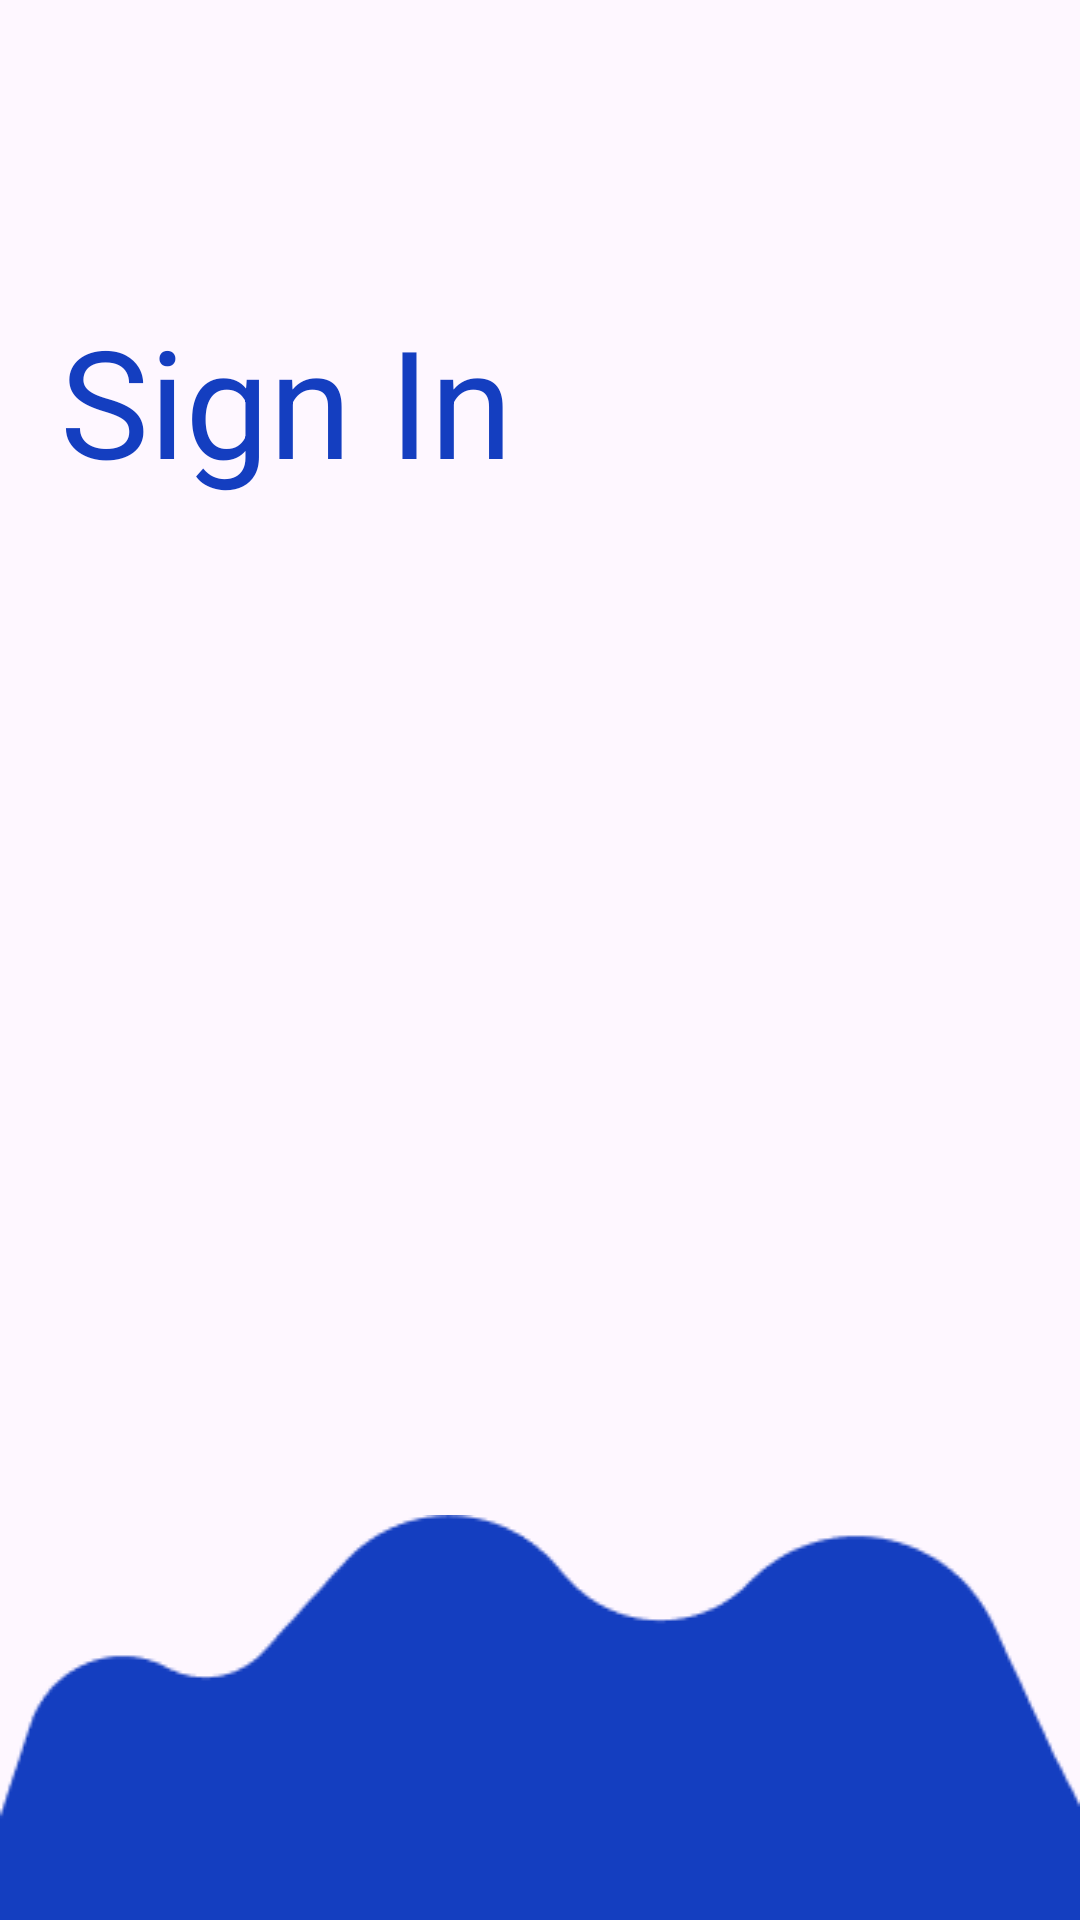

The Android layout XML behind this screen, and the referenced resources:
<!-- AndroidManifest.xml: application theme Theme.Dat90 -->
<!-- res/layout/login_screen.xml -->
<?xml version="1.0" encoding="utf-8"?>
<androidx.constraintlayout.widget.ConstraintLayout xmlns:android="http://schemas.android.com/apk/res/android"
    xmlns:app="http://schemas.android.com/apk/res-auto"
    android:layout_width="match_parent"
    android:layout_height="match_parent">

    <TextView
        style="@style/HeadingTextView"
        android:layout_width="wrap_content"
        android:layout_height="wrap_content"
        android:text="@string/sign_in"
        android:textSize="50sp"
        android:layout_marginStart="20dp"
        android:layout_marginTop="100dp"
        app:layout_constraintStart_toStartOf="parent"
        app:layout_constraintTop_toTopOf="parent" />

    <ImageView
        android:layout_width="match_parent"
        android:layout_height="wrap_content"
        android:scaleType="fitXY"
        android:src="@drawable/_082d58d_4e73_41d2_ba48_c03be0e4e86b"
        app:layout_constraintBottom_toBottomOf="parent" />








</androidx.constraintlayout.widget.ConstraintLayout>
<!-- resources referenced by this layout -->
<resources>
  <!-- drawable _082d58d_4e73_41d2_ba48_c03be0e4e86b: png bitmap (drawable, 2529 bytes) -->
  <string name="sign_in">Sign In</string>
  <style name="HeadingTextView">
          <item name="fontFamily">@font/lexend_extrabold</item>
          <item name="android:textColor">#143EC0</item>
          <item name="android:textSize">30sp</item>
  
      </style>
  <style name="Theme.Dat90" parent="Base.Theme.Dat90" />
  <style name="Base.Theme.Dat90" parent="Theme.Material3.DayNight.NoActionBar">
          
           <item name="colorPrimary">#00A9FF</item>
      </style>
</resources>
